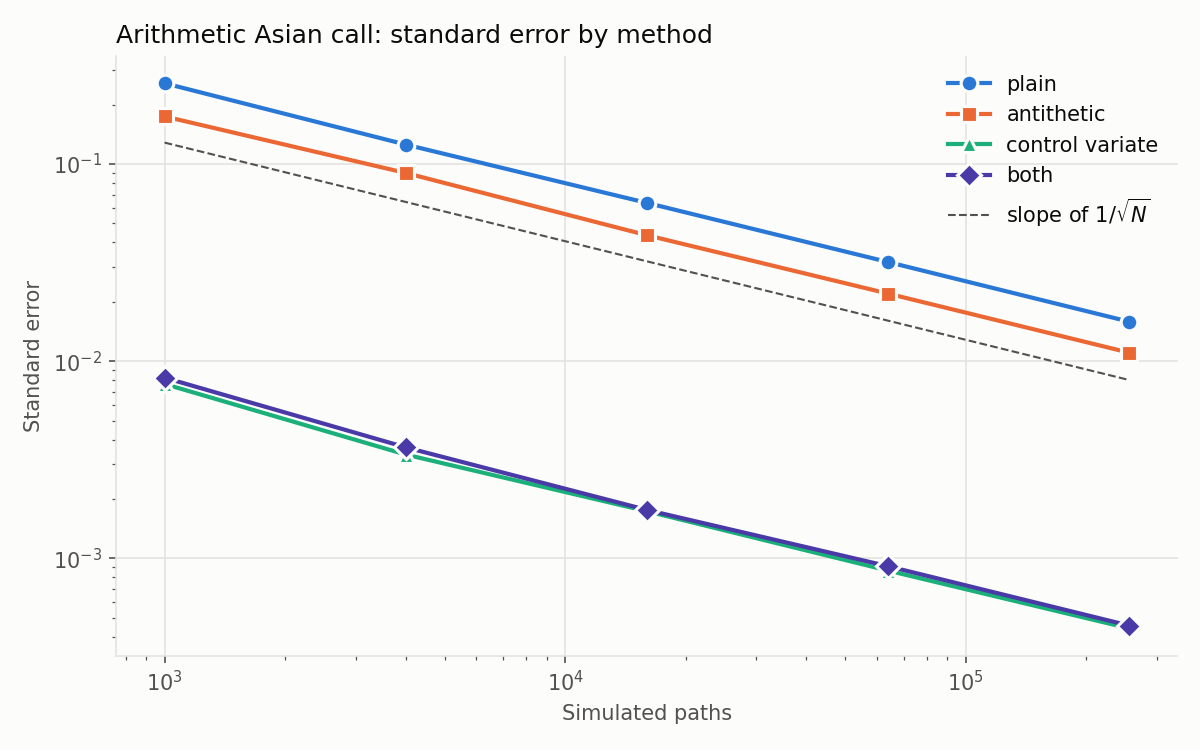

The data file committed next to this chart (first rows):
option, method, paths, price, std_error, median_s, efficiency
asian-arith, plain, 1000, 5.666, 0.2568, 0.006451, 2351
asian-arith, antithetic, 1000, 5.866, 0.1743, 0.00337, 9764
asian-arith, control, 1000, 5.794, 0.00766, 0.006242, 2730549
asian-arith, both, 1000, 5.791, 0.008246, 0.003414, 4307153
asian-arith, plain, 4000, 5.739, 0.1255, 0.0254, 2500
asian-arith, antithetic, 4000, 5.841, 0.09005, 0.01344, 9173
asian-arith, control, 4000, 5.78, 0.003361, 0.02503, 3536450
asian-arith, both, 4000, 5.782, 0.003656, 0.01368, 5467624
asian-arith, plain, 16000, 5.781, 0.0635, 0.1002, 2476
asian-arith, antithetic, 16000, 5.757, 0.04354, 0.05433, 9712
asian-arith, control, 16000, 5.783, 0.001733, 0.09945, 3347273
asian-arith, both, 16000, 5.781, 0.00176, 0.0532, 6065550
asian-arith, plain, 64000, 5.796, 0.03182, 0.4005, 2465
asian-arith, antithetic, 64000, 5.788, 0.02202, 0.2198, 9384
asian-arith, control, 64000, 5.782, 0.0008669, 0.4011, 3317727
asian-arith, both, 64000, 5.781, 0.000912, 0.2163, 5558584
asian-arith, plain, 256000, 5.782, 0.01586, 1.613, 2466
asian-arith, antithetic, 256000, 5.791, 0.01104, 0.8901, 9213
asian-arith, control, 256000, 5.783, 0.0004412, 1.611, 3187846
asian-arith, both, 256000, 5.782, 0.0004561, 0.8673, 5543770
euro-call, plain, 1000, 11.18, 0.4898, 6.74e-05, 61855
euro-call, antithetic, 1000, 11.11, 0.3278, 3.23e-05, 288136
euro-call, control, 1000, 10.68, 0.1798, 6.19e-05, 499934
euro-call, both, 1000, 10.62, 0.0826, 3.22e-05, 4551436
euro-call, plain, 4000, 10.23, 0.2368, 0.0002498, 71417
euro-call, antithetic, 4000, 10.74, 0.1686, 0.0001305, 269690
euro-call, control, 4000, 10.53, 0.08922, 0.0002496, 503252
euro-call, both, 4000, 10.48, 0.04528, 0.0001305, 3737924
euro-call, plain, 16000, 10.44, 0.1182, 0.001007, 71137
euro-call, antithetic, 16000, 10.47, 0.08217, 0.0005249, 282184
euro-call, control, 16000, 10.45, 0.04396, 0.001013, 510773
euro-call, both, 16000, 10.47, 0.02217, 0.0005302, 3837994
euro-call, plain, 64000, 10.51, 0.05859, 0.00422, 69041
euro-call, antithetic, 64000, 10.47, 0.04104, 0.002143, 277052
euro-call, control, 64000, 10.46, 0.02211, 0.0041, 498812
euro-call, both, 64000, 10.46, 0.01092, 0.002219, 3778901
euro-call, plain, 256000, 10.45, 0.02911, 0.01636, 72140
euro-call, antithetic, 256000, 10.45, 0.02049, 0.008471, 281085
euro-call, control, 256000, 10.45, 0.01106, 0.01655, 493500
euro-call, both, 256000, 10.46, 0.005417, 0.009095, 3747089
